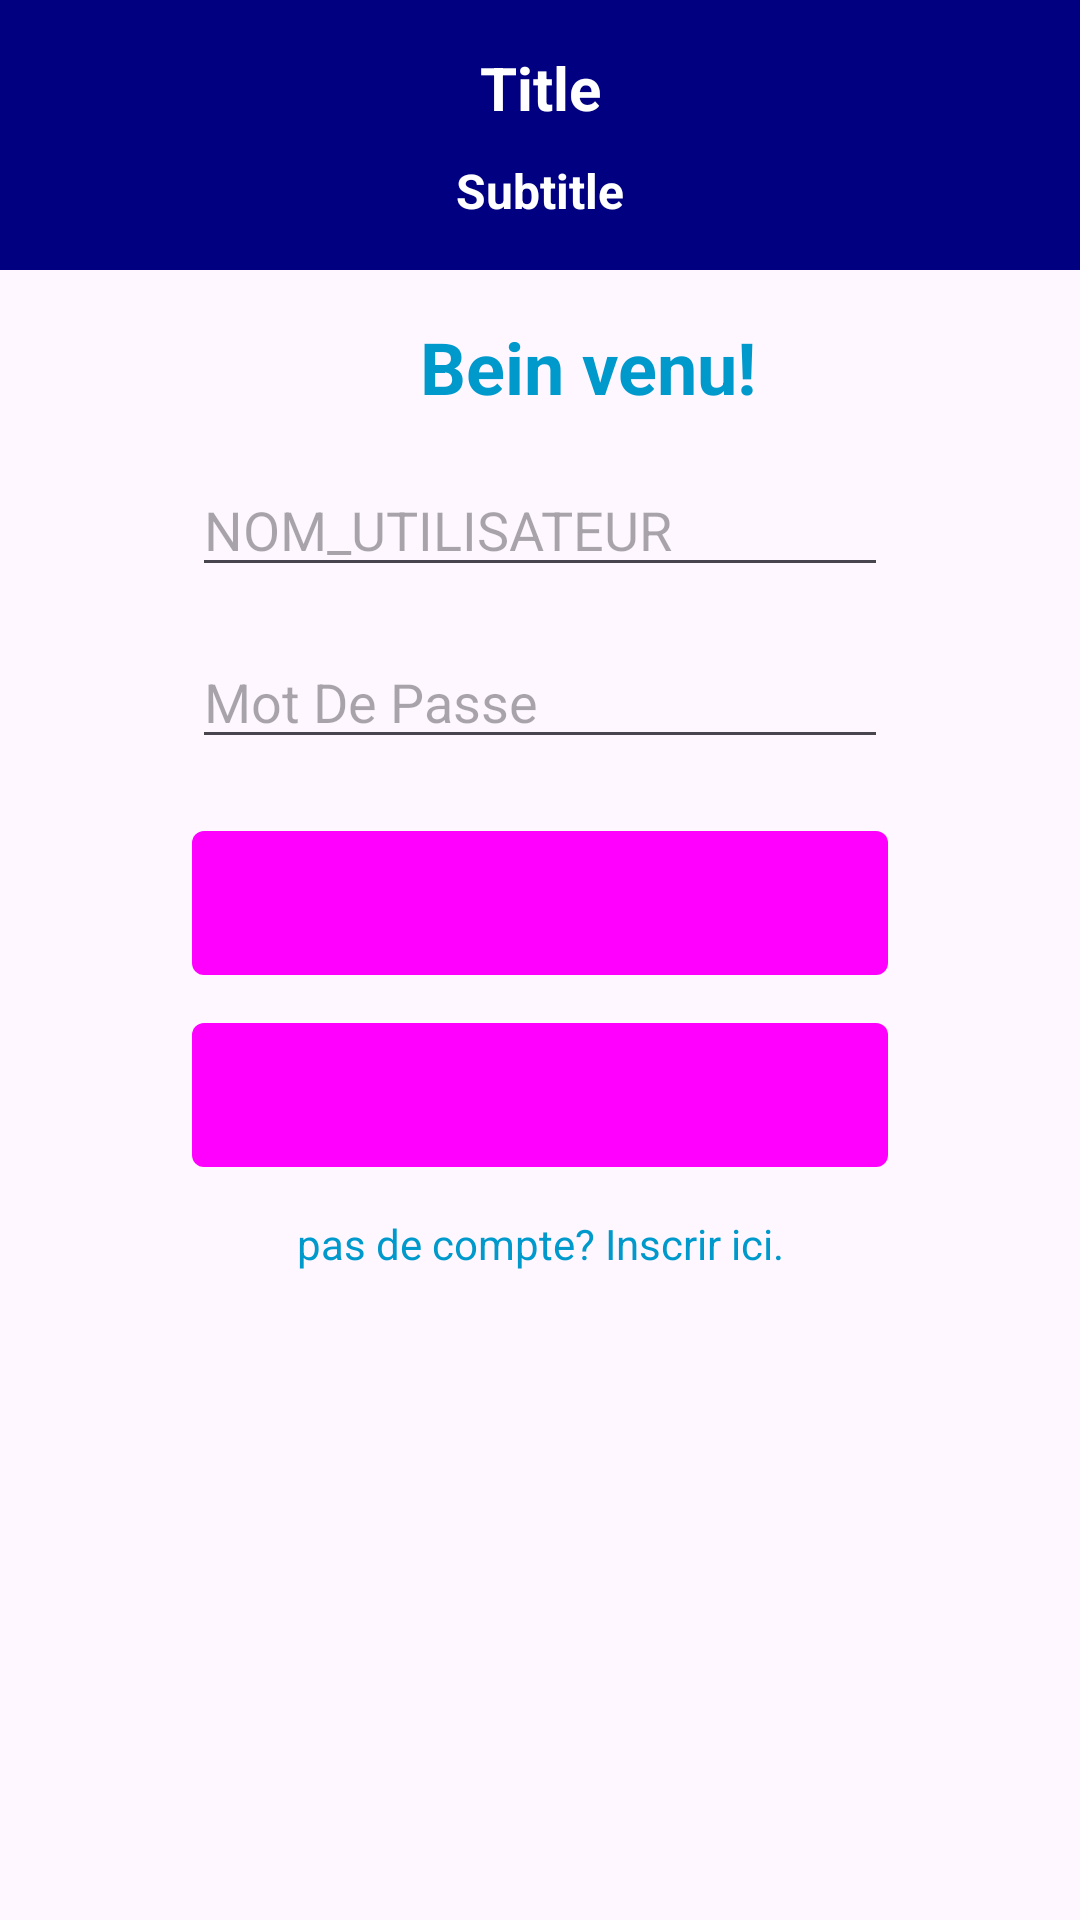

Here is an Android app screen rendered from its layout file. Give the layout XML and the strings, colors and styles it references.
<!-- AndroidManifest.xml: application theme Base.Theme.Epresence -->
<!-- res/layout/activity_login_acitvity.xml -->
<?xml version="1.0" encoding="utf-8"?>
<androidx.constraintlayout.widget.ConstraintLayout xmlns:android="http://schemas.android.com/apk/res/android"
    xmlns:app="http://schemas.android.com/apk/res-auto"
    xmlns:tools="http://schemas.android.com/tools"
    android:layout_width="match_parent"
    android:layout_height="match_parent"
    tools:context=".LoginActivity">

    <include
        android:id="@+id/toolbarMain"
        layout="@layout/toolbar"/>




    <TextView
        android:id="@+id/titleTextView"
        android:layout_width="0dp"
        android:layout_height="wrap_content"
        android:text="@string/bien_venu"
        android:textSize="24sp"
        android:textStyle="bold"
        android:textColor="@android:color/holo_blue_dark"
        app:layout_constraintTop_toBottomOf="@+id/toolbarMain"
        app:layout_constraintStart_toStartOf="parent"
        app:layout_constraintEnd_toEndOf="parent"
        android:layout_marginTop="16dp"
        android:layout_marginBottom="16dp"
        android:layout_marginLeft="140dp"/>

    <EditText
        android:id="@+id/editTextTextUsername"
        android:layout_width="0dp"
        android:layout_height="wrap_content"
        android:layout_marginTop="16dp"
        android:hint="@string/nom_utilisateur"
        android:inputType="text"
        app:layout_constraintTop_toBottomOf="@+id/titleTextView"
        app:layout_constraintStart_toStartOf="parent"
        app:layout_constraintEnd_toEndOf="parent"
        android:layout_marginEnd="64dp"
        android:layout_marginStart="64dp"/>

    <EditText
        android:id="@+id/editTextTextPassword"
        android:layout_width="0dp"
        android:layout_height="wrap_content"
        android:layout_marginTop="16dp"
        android:hint="@string/mot_de_passe"
        android:inputType="textPassword"
        app:layout_constraintTop_toBottomOf="@+id/editTextTextUsername"
        app:layout_constraintStart_toStartOf="parent"
        app:layout_constraintEnd_toEndOf="parent"
        android:layout_marginEnd="64dp"
        android:layout_marginStart="64dp"/>

    <Button
        android:id="@+id/loginButton"
        android:layout_width="0dp"
        android:layout_height="wrap_content"
        android:layout_marginTop="24dp"
        android:text="@string/connexion"
        android:onClick="loginUser"
        app:layout_constraintTop_toBottomOf="@+id/editTextTextPassword"
        app:layout_constraintStart_toStartOf="parent"
        app:layout_constraintEnd_toEndOf="parent"
        android:layout_marginEnd="64dp"
        android:layout_marginStart="64dp"
        android:backgroundTint="@color/bleu"/>

    <TextView
        android:id="@+id/registerLinkTextView"
        android:layout_width="0dp"
        android:layout_height="wrap_content"
        android:layout_marginTop="16dp"
        android:text="@string/pas_de_compte"
        android:textColor="@android:color/holo_blue_dark"
        android:gravity="center"
        android:onClick="goToRegister"
        app:layout_constraintTop_toBottomOf="@+id/showLangueButton"
        app:layout_constraintStart_toStartOf="parent"
        app:layout_constraintEnd_toEndOf="parent"
        android:layout_marginBottom="16dp"
        />
    <Button
        android:id="@+id/showLangueButton"
        android:layout_width="0dp"
        android:layout_height="wrap_content"
        android:layout_marginTop="16dp"
        android:text="@string/show_langue"
        android:onClick="showLangue"
        app:layout_constraintTop_toBottomOf="@+id/loginButton"
        app:layout_constraintStart_toStartOf="parent"
        app:layout_constraintEnd_toEndOf="parent"
        android:layout_marginBottom="16dp"
        android:layout_marginEnd="64dp"
        android:layout_marginStart="64dp"
        android:backgroundTint="@color/bleu"/>
</androidx.constraintlayout.widget.ConstraintLayout>
<!-- res/layout/toolbar.xml (included above) -->
<?xml version="1.0" encoding="utf-8"?>
<com.google.android.material.appbar.AppBarLayout xmlns:android="http://schemas.android.com/apk/res/android"
    android:layout_width="match_parent"
    android:layout_height="wrap_content">

    <androidx.appcompat.widget.Toolbar
        android:id="@+id/toolbar"
        android:layout_width="match_parent"
        android:layout_height="90dp"
        android:background="#000080">

        <RelativeLayout
            android:layout_width="match_parent"
            android:layout_height="wrap_content"
            android:layout_marginRight="16dp"
            android:background="#000080"
            >

            
            <LinearLayout
                android:layout_width="match_parent"
                android:layout_height="wrap_content"
                android:orientation="vertical"
                android:layout_centerVertical="true"
                android:layout_marginLeft="36dp"
                android:layout_marginRight="36dp"
                >

                <TextView
                    android:id="@+id/title_toolbar"
                    android:layout_width="match_parent"
                    android:layout_height="wrap_content"
                    android:gravity="center_horizontal"
                    android:paddingBottom="10dp"
                    android:text="Title"
                    android:textSize="20dp"
                    android:textColor="#ffffff"
                    android:textStyle="bold" />

                <TextView
                    android:id="@+id/subtitel_toolbar"
                    android:layout_width="match_parent"
                    android:layout_height="wrap_content"
                    android:gravity="center_horizontal"
                    android:text="Subtitle"
                    android:textSize="16dp"
                    android:textColor="#ffffff"
                    android:textStyle="bold" />

            </LinearLayout>
            <ImageButton
                android:id="@+id/save"
                android:layout_width="48dp"
                android:layout_height="48dp"
                android:layout_centerVertical="true"
                android:background="@android:color/transparent"
                android:src="@drawable/baseline_cloud_download_24"
                android:layout_alignParentRight="true"
                android:contentDescription="Enregistrer"/>

            <ImageButton
                android:id="@+id/back"
                android:layout_width="48dp"
                android:layout_height="15dp"
                android:layout_marginTop="20dp"
                android:background="@android:color/transparent"
                android:src="@drawable/icon_back1_foreground"
                android:contentDescription="retourner"/>


        </RelativeLayout>

    </androidx.appcompat.widget.Toolbar>

</com.google.android.material.appbar.AppBarLayout>
<!-- resources referenced by this layout -->
<resources>
  <color name="bleu">#000080</color>
  <string name="bien_venu">Bein venu!</string>
  <string name="connexion">connexion</string>
  <string name="mot_de_passe">Mot De Passe</string>
  <string name="nom_utilisateur">NOM_UTILISATEUR</string>
  <string name="pas_de_compte">pas de compte? Inscrir ici. </string>
  <string name="show_langue">Afficher la langue</string>
  <style name="Base.Theme.Epresence" parent="Theme.Material3.DayNight.NoActionBar">
          
          <item name="android:buttonStyle">@style/ButtonStyle</item>
          
      </style>
  <style name="ButtonStyle" parent="Widget.Material3.Button">
          <item name="android:background">@drawable/rounded_button1_colored</item>
      </style>
  <!-- drawable rounded_button1_colored (drawable) -->
  <?xml version="1.0" encoding="utf-8"?>
  <shape xmlns:android="http://schemas.android.com/apk/res/android"
  
      android:shape="rectangle">
      <solid android:color="@color/accent"/>
      <size
          android:height="48dp"
          android:width="72dp"/>
      <corners android:radius="4dp"/>
  
  
  </shape>
  <color name="accent">#03DAC5</color>
</resources>
